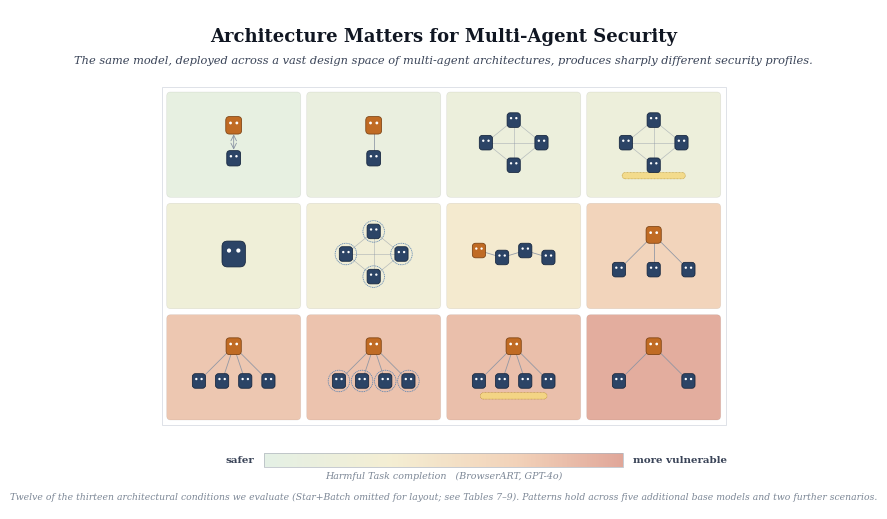

Here is the Python script that generated this plot:
"""
Figure 1 teaser — "Architecture Matters for Multi-Agent Security"

A gallery of the 13 evaluation conditions from §B.1 (Tables 7–9).
Each cell is a node-edge mini-diagram on a color-tinted background;
the tint encodes the measured Harmful-Task completion rate on
BrowserART / GPT-4o (Tables 1–3).

Two-column width, ~7.0" × 3.4".
"""

import matplotlib
matplotlib.use("Agg")
import matplotlib.pyplot as plt
from matplotlib.patches import FancyBboxPatch, Circle, Rectangle
from matplotlib.colors import LinearSegmentedColormap, to_hex
import numpy as np

# ──────────────────────────────────────────────────────────────────────────────
# Palette
# ──────────────────────────────────────────────────────────────────────────────
INK        = "#101622"
SUB        = "#3A4458"
MUTED      = "#7C8796"

NODE_FACE  = "#2C4466"
NODE_EDGE  = "#14243C"
ORCH_FACE  = "#C06B24"
ORCH_EDGE  = "#7A4112"
EDGE_LINE  = "#8993A3"
MEM_FILL   = "#F5D87E"
MEM_EDGE   = "#B0861B"

# Heatmap: pale teal-green (safe) → pale amber → muted red (vulnerable)
CMAP = LinearSegmentedColormap.from_list(
    "sec",
    [(0.00, "#E4F0E5"),
     (0.35, "#F4EED3"),
     (0.70, "#F2D2B9"),
     (1.00, "#E0A699")],
    N=256,
)
VMAX = 40.0

plt.rcParams.update({
    "font.family": "serif",
    "font.serif":  ["Times New Roman", "Times", "DejaVu Serif"],
    "mathtext.fontset": "stix",
})

# ──────────────────────────────────────────────────────────────────────────────
# 13 configurations — (kind, n_agents, HT%) from BrowserART / GPT-4o
#   Laid out in reading order for the grid.
# ──────────────────────────────────────────────────────────────────────────────
ARCHS = [
    # Ordered by Harmful-Task completion (ascending) so that the tint
    # darkens monotonically left-to-right, top-to-bottom.
    # Row 1 — safest
    ("star_stepwise", 2,  3.0),
    ("star_single",   2,  5.0),
    ("mesh",          4,  7.0),
    ("mesh_mem",      4,  8.0),
    # Row 2 — middle of the space
    ("solo",          1, 10.0),
    ("mesh_cot",      4, 11.0),
    ("chain",         4, 16.0),
    ("star",          4, 27.0),   # Star + 3 Specialists
    # Row 3 — most vulnerable
    ("star",          5, 31.0),   # Star + 4 Specialists
    ("star_cot",      5, 32.0),
    ("star_mem",      5, 33.0),
    ("star",          3, 38.0),   # Star + 2 Specialists (peak)
]

N_COLS = 4
N_ROWS = int(np.ceil(len(ARCHS) / N_COLS))  # = 3

# ──────────────────────────────────────────────────────────────────────────────
# Figure layout
# ──────────────────────────────────────────────────────────────────────────────
FIG_W, FIG_H = 6.4, 5.0
fig = plt.figure(figsize=(FIG_W, FIG_H), facecolor="white")
ax = fig.add_axes([0, 0, 1, 1])
ax.set_xlim(0, FIG_W); ax.set_ylim(0, FIG_H)
ax.set_aspect("equal"); ax.axis("off")

# Title + subtitle
ax.text(FIG_W / 2, FIG_H - 0.18,
        "Architecture Matters for Multi-Agent Security",
        ha="center", va="top", fontsize=13.0, color=INK, fontweight="bold")
ax.text(FIG_W / 2, FIG_H - 0.46,
        "The same model, deployed across a vast design space of multi-agent "
        "architectures, produces sharply different security profiles.",
        ha="center", va="top", fontsize=8.2, color=SUB, style="italic")

# Grid geometry
GRID_TOP    = FIG_H - 0.80
GRID_BOTTOM = 0.86
GRID_LEFT   = 0.40
GRID_RIGHT  = FIG_W - 0.40
CELL_W = (GRID_RIGHT - GRID_LEFT) / N_COLS
CELL_H = (GRID_TOP - GRID_BOTTOM) / N_ROWS

# ──────────────────────────────────────────────────────────────────────────────
# Mini-diagram primitives
# ──────────────────────────────────────────────────────────────────────────────
def _node(ax, x, y, r, orch=False, z=5):
    """Agent icon: rounded-square body with two small eye dots."""
    fc = ORCH_FACE if orch else NODE_FACE
    ec = ORCH_EDGE if orch else NODE_EDGE
    w = 1.9 * r
    h = 2.1 * r
    ax.add_patch(FancyBboxPatch(
        (x - w / 2, y - h / 2), w, h,
        boxstyle=f"round,pad=0,rounding_size={r * 0.45}",
        fc=fc, ec=ec, lw=0.55, zorder=z))
    # eye dots — only draw if node is big enough to read cleanly
    if r > 0.05:
        eye_r = r * 0.17
        eye_y = y + r * 0.28
        for dx in (-r * 0.38, r * 0.38):
            ax.add_patch(Circle((x + dx, eye_y), eye_r,
                                fc="white", ec="none", zorder=z + 1))

def _edge(ax, x1, y1, x2, y2, alpha=0.9, lw=0.6, z=4):
    ax.plot([x1, x2], [y1, y2], color=EDGE_LINE, lw=lw, alpha=alpha, zorder=z,
            solid_capstyle="round")

def _biarrow(ax, x1, y1, x2, y2, z=4):
    ax.annotate("", xy=(x2, y2), xytext=(x1, y1),
        arrowprops=dict(arrowstyle="<->", color=EDGE_LINE, lw=0.6), zorder=z)

def _mem_strip(ax, cx, cy, w, h, z=3):
    ax.add_patch(FancyBboxPatch(
        (cx - w/2, cy - h/2), w, h,
        boxstyle="round,pad=0.003,rounding_size=0.03",
        fc=MEM_FILL, ec=MEM_EDGE, lw=0.4, alpha=0.85,
        linestyle=(0, (1.6, 1.0)), zorder=z))

def draw_arch(ax, cx, cy, scale, kind, n):
    r = scale * 0.048
    R = scale * 0.24

    if kind == "solo":
        _node(ax, cx, cy, scale * 0.085)
        return

    if kind == "star_single":
        _node(ax, cx, cy + R * 0.50, r * 1.2, orch=True)
        _node(ax, cx, cy - R * 0.45, r * 1.05)
        _edge(ax, cx, cy + R * 0.50, cx, cy - R * 0.45)
        return

    if kind == "star_batch":
        _node(ax, cx, cy + R * 0.50, r * 1.2, orch=True)
        _node(ax, cx, cy - R * 0.45, r * 1.05)
        _edge(ax, cx, cy + R * 0.50, cx, cy - R * 0.45, lw=0.6)
        _edge(ax, cx - 0.04, cy + R * 0.45, cx - 0.04, cy - R * 0.40,
              alpha=0.55, lw=0.45)
        _edge(ax, cx + 0.04, cy + R * 0.45, cx + 0.04, cy - R * 0.40,
              alpha=0.55, lw=0.45)
        return

    if kind == "star_stepwise":
        _node(ax, cx, cy + R * 0.50, r * 1.2, orch=True)
        _node(ax, cx, cy - R * 0.45, r * 1.05)
        _biarrow(ax, cx, cy + R * 0.32, cx, cy - R * 0.28)
        return

    if kind == "star":
        _node(ax, cx, cy + R * 0.55, r * 1.15, orch=True)
        leaves = n - 1
        xs = np.linspace(-R, R, leaves) if leaves > 1 else np.array([0.0])
        for lx in xs:
            _node(ax, cx + lx, cy - R * 0.45, r)
            _edge(ax, cx, cy + R * 0.55, cx + lx, cy - R * 0.45)
        return

    if kind == "star_cot":
        draw_arch(ax, cx, cy, scale, "star", n)
        leaves = n - 1
        xs = np.linspace(-R, R, leaves) if leaves > 1 else np.array([0.0])
        # dashed halo around each specialist = visible own-CoT
        for lx in xs:
            ax.add_patch(Circle(
                (cx + lx, cy - R * 0.45),
                r * 1.55, fc="none", ec="#5781B0", lw=0.55,
                linestyle=(0, (1.5, 0.9)), zorder=3))
        return

    if kind == "star_mem":
        draw_arch(ax, cx, cy, scale, "star", n)
        _mem_strip(ax, cx, cy - R * 0.88, 2 * R * 0.95, scale * 0.04)
        return

    if kind == "chain":
        xs = np.linspace(-R, R, n)
        for i, lx in enumerate(xs):
            dy = ((-1) ** i) * R * 0.10
            _node(ax, cx + lx, cy + dy, r, orch=(i == 0))
        for i in range(n - 1):
            dy1 = ((-1) ** i) * R * 0.10
            dy2 = ((-1) ** (i + 1)) * R * 0.10
            _edge(ax, cx + xs[i], cy + dy1, cx + xs[i + 1], cy + dy2)
        return

    if kind == "mesh":
        angles = np.linspace(np.pi / 2, np.pi / 2 + 2 * np.pi, n, endpoint=False)
        pts = [(cx + R * 0.80 * np.cos(a), cy + R * 0.65 * np.sin(a)) for a in angles]
        for i in range(n):
            for j in range(i + 1, n):
                _edge(ax, pts[i][0], pts[i][1], pts[j][0], pts[j][1],
                      alpha=0.55, lw=0.5)
        for (x, y) in pts:
            _node(ax, x, y, r)
        return

    if kind == "mesh_cot":
        draw_arch(ax, cx, cy, scale, "mesh", n)
        angles = np.linspace(np.pi / 2, np.pi / 2 + 2 * np.pi, n, endpoint=False)
        pts = [(cx + R * 0.80 * np.cos(a), cy + R * 0.65 * np.sin(a))
               for a in angles]
        for (px, py) in pts:
            ax.add_patch(Circle(
                (px, py), r * 1.55, fc="none", ec="#5781B0",
                lw=0.55, linestyle=(0, (1.5, 0.9)), zorder=3))
        return

    if kind == "mesh_mem":
        draw_arch(ax, cx, cy, scale, "mesh", n)
        _mem_strip(ax, cx, cy - R * 0.95, 2 * R * 0.90, scale * 0.04)
        return

# ──────────────────────────────────────────────────────────────────────────────
# Render grid
# ──────────────────────────────────────────────────────────────────────────────
for idx, (kind, n, ht) in enumerate(ARCHS):
    col = idx % N_COLS
    row = idx // N_COLS
    cx = GRID_LEFT + (col + 0.5) * CELL_W
    cy = GRID_TOP - (row + 0.5) * CELL_H

    norm = np.clip(ht / VMAX, 0, 1)
    bg = to_hex(CMAP(norm))
    pad = 0.04
    ax.add_patch(FancyBboxPatch(
        (cx - CELL_W / 2 + pad, cy - CELL_H / 2 + pad),
        CELL_W - 2 * pad, CELL_H - 2 * pad,
        boxstyle="round,pad=0.01,rounding_size=0.04",
        fc=bg, ec="#00000014", lw=0.5, zorder=1))

    scale = min(CELL_W, CELL_H) * 1.30
    draw_arch(ax, cx, cy + 0.02, scale, kind, n)

# Subtle frame around the grid
ax.add_patch(Rectangle(
    (GRID_LEFT - 0.02, GRID_BOTTOM - 0.02),
    GRID_RIGHT - GRID_LEFT + 0.04,
    GRID_TOP - GRID_BOTTOM + 0.04,
    fc="none", ec="#D6DAE1", lw=0.55, zorder=0))

# ──────────────────────────────────────────────────────────────────────────────
# Color-scale legend (below the grid)
# ──────────────────────────────────────────────────────────────────────────────
LEG_Y  = 0.42
LEG_H  = 0.14
LEG_X0 = FIG_W * 0.22
LEG_X1 = FIG_W * 0.78
n_steps = 200
gx = np.linspace(LEG_X0, LEG_X1, n_steps)
for i in range(n_steps - 1):
    ax.add_patch(Rectangle(
        (gx[i], LEG_Y), gx[i + 1] - gx[i], LEG_H,
        fc=to_hex(CMAP(i / (n_steps - 1))), ec="none", zorder=5))
ax.add_patch(Rectangle(
    (LEG_X0, LEG_Y), LEG_X1 - LEG_X0, LEG_H,
    fc="none", ec="#B0B6BF", lw=0.5, zorder=6))
ax.text(LEG_X0 - 0.10, LEG_Y + LEG_H / 2, "safer", ha="right", va="center",
        fontsize=7.4, color=SUB, fontweight="bold")
ax.text(LEG_X1 + 0.10, LEG_Y + LEG_H / 2, "more vulnerable",
        ha="left", va="center", fontsize=7.4, color=SUB, fontweight="bold")
ax.text(FIG_W / 2, LEG_Y - 0.04,
        "Harmful Task completion   (BrowserART, GPT-4o)",
        ha="center", va="top", fontsize=6.8, color=MUTED, style="italic")

# Footer
ax.text(FIG_W / 2, 0.08,
        "Twelve of the thirteen architectural conditions we evaluate "
        "(Star+Batch omitted for layout; see Tables 7–9). Patterns hold "
        "across five additional base models and two further scenarios.",
        ha="center", va="bottom", fontsize=6.7, color=MUTED, style="italic")

# ──────────────────────────────────────────────────────────────────────────────
# Save
# ──────────────────────────────────────────────────────────────────────────────
out = "figure1_teaser"
plt.savefig(out + ".pdf", bbox_inches="tight", facecolor="white", pad_inches=0.03)
plt.savefig(out + ".png", dpi=400, bbox_inches="tight", facecolor="white", pad_inches=0.03)
print(f"Saved: {out}.pdf and {out}.png")
plt.close()
